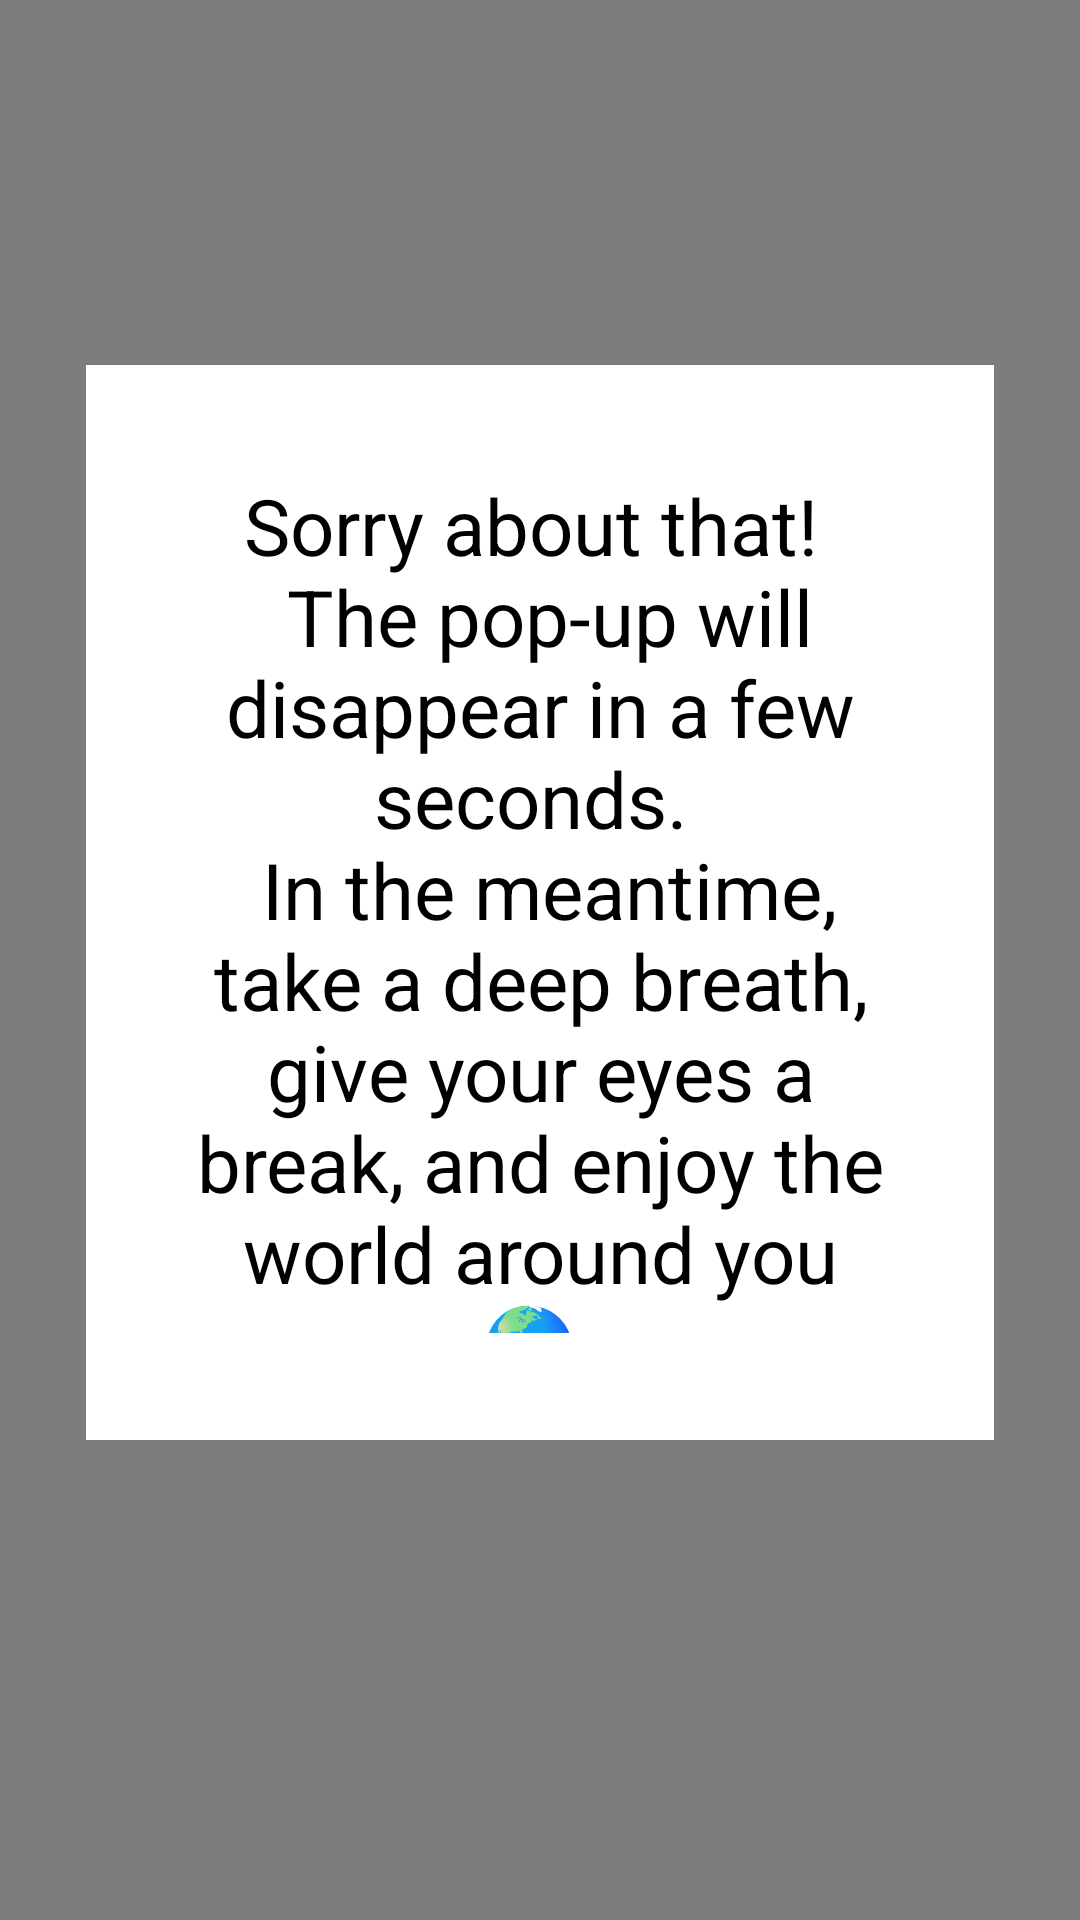

Produce the Android XML layout that renders to this screen, including the resource entries it uses.
<!-- AndroidManifest.xml: application theme AppTheme -->
<!-- res/layout/no_overlay.xml -->
<?xml version="1.0" encoding="utf-8"?>
<androidx.constraintlayout.widget.ConstraintLayout
    xmlns:android="http://schemas.android.com/apk/res/android"
    xmlns:app="http://schemas.android.com/apk/res-auto"
    android:layout_width="match_parent"
    android:layout_height="match_parent"
    xmlns:tools="http://schemas.android.com/tools"
    android:background="#80000000"
    tools:ignore="ExtraText">

    <androidx.constraintlayout.widget.Guideline
        android:id="@+id/left_guideline"
        android:layout_width="wrap_content"
        android:layout_height="wrap_content"
        android:orientation="vertical"
        app:layout_constraintGuide_percent="0.08" />

    <androidx.constraintlayout.widget.Guideline
        android:id="@+id/right_guideline"
        android:layout_width="wrap_content"
        android:layout_height="wrap_content"
        android:orientation="vertical"
        app:layout_constraintGuide_percent="0.92" />

    <androidx.constraintlayout.widget.Guideline
        android:id="@+id/top_guideline"
        android:layout_width="wrap_content"
        android:layout_height="wrap_content"
        android:orientation="horizontal"
        app:layout_constraintGuide_percent="0.19" />

    <androidx.constraintlayout.widget.Guideline
        android:id="@+id/bottom_guideline"
        android:layout_width="wrap_content"
        android:layout_height="wrap_content"
        android:orientation="horizontal"
        app:layout_constraintGuide_percent="0.75" />

    
    
    <androidx.constraintlayout.widget.ConstraintLayout
        android:layout_width="0dp"
        android:layout_height="0dp"
        android:layout_centerInParent="true"
        android:background="#FFFFFF"
        app:layout_constraintTop_toTopOf="@id/top_guideline"
        app:layout_constraintBottom_toBottomOf="@id/bottom_guideline"
        app:layout_constraintStart_toStartOf="@id/left_guideline"
        app:layout_constraintEnd_toEndOf="@id/right_guideline">


        
        <TextView
            android:id="@+id/noOverlayText"
            android:layout_width="0dp"
            android:layout_height="0dp"
            android:gravity="center"
            android:text="@string/sorry_about_that"
            android:textSize="26sp"
            android:textColor="@color/black"
            app:layout_constraintWidth_percent="0.8"
            app:layout_constraintHeight_percent="0.8"
            app:layout_constraintTop_toTopOf="parent"
            app:layout_constraintBottom_toBottomOf="parent"
            app:layout_constraintLeft_toLeftOf="parent"
            app:layout_constraintRight_toRightOf="parent"/>

    </androidx.constraintlayout.widget.ConstraintLayout>

</androidx.constraintlayout.widget.ConstraintLayout>
<!-- resources referenced by this layout -->
<resources>
  <string name="sorry_about_that">Sorry about that! \n The pop-up will disappear in a few seconds. \n In the meantime, take a deep breath, give your eyes a break, and enjoy the world around you 🌎. </string>
  <style name="AppTheme" parent="Theme.AppCompat.Light.DarkActionBar" />
  <!-- not gathered from this repository: default colours our renderer supplied (Android Studio template values) -->
  <color name="black">#FF000000</color>
</resources>
